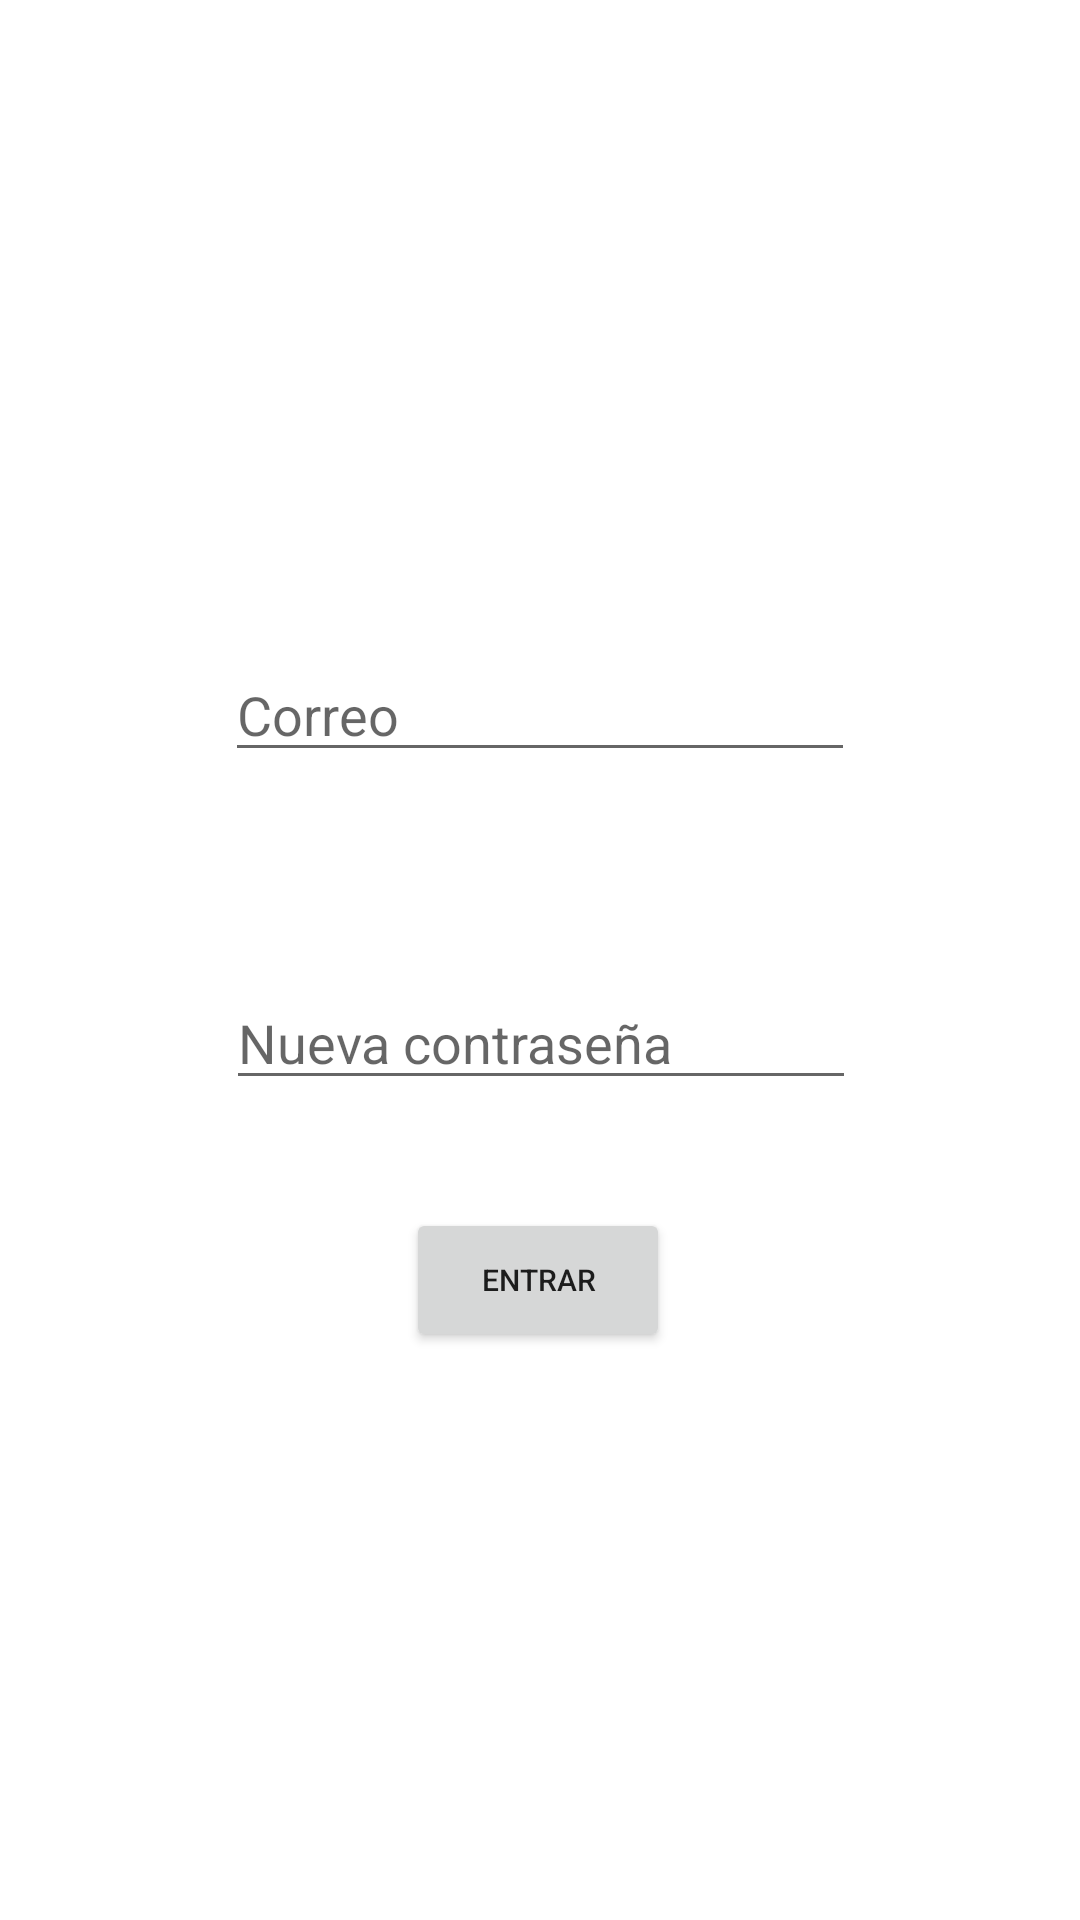

Write the Android layout XML for this screen, with the resource values it uses.
<!-- AndroidManifest.xml: application theme Theme.Divisions -->
<!-- res/layout/activity_recuperar.xml -->
<?xml version="1.0" encoding="utf-8"?>
<androidx.constraintlayout.widget.ConstraintLayout xmlns:android="http://schemas.android.com/apk/res/android"
    xmlns:app="http://schemas.android.com/apk/res-auto"
    xmlns:tools="http://schemas.android.com/tools"
    android:layout_width="match_parent"
    android:layout_height="match_parent"
    tools:context="com.miguelangelmoreno.divisions.RecuperarActivity">

    <EditText
        android:id="@+id/editTextPasswordRecuperar"
        android:layout_width="wrap_content"
        android:layout_height="wrap_content"
        android:layout_marginTop="68dp"
        android:ems="10"
        android:hint="Nueva contraseña"
        android:inputType="textPassword"
        app:layout_constraintEnd_toEndOf="parent"
        app:layout_constraintHorizontal_bias="0.502"
        app:layout_constraintStart_toStartOf="parent"
        app:layout_constraintTop_toBottomOf="@+id/editTextEmailRecuperar" />

    <EditText
        android:id="@+id/editTextEmailRecuperar"
        android:layout_width="wrap_content"
        android:layout_height="wrap_content"
        android:layout_marginTop="216dp"
        android:ems="10"
        android:hint="@string/Email"
        android:inputType="textEmailAddress"
        app:layout_constraintEnd_toEndOf="parent"
        app:layout_constraintStart_toStartOf="parent"
        app:layout_constraintTop_toTopOf="parent" />

    <Button
        android:id="@+id/buttonSiguiente"
        android:layout_width="wrap_content"
        android:layout_height="wrap_content"
        android:layout_marginTop="36dp"
        android:text="Entrar"
        android:textSize="10sp"
        app:layout_constraintEnd_toEndOf="parent"
        app:layout_constraintHorizontal_bias="0.497"
        app:layout_constraintStart_toStartOf="parent"
        app:layout_constraintTop_toBottomOf="@+id/editTextPasswordRecuperar" />
</androidx.constraintlayout.widget.ConstraintLayout>
<!-- resources referenced by this layout -->
<resources>
  <string name="Email">Correo</string>
  <style name="Theme.Divisions" parent="Theme.MaterialComponents.DayNight.DarkActionBar">
          
          <item name="colorPrimary">@color/purple_500</item>
          <item name="colorPrimaryVariant">@color/purple_700</item>
          <item name="colorOnPrimary">@color/white</item>
          
          <item name="colorSecondary">@color/teal_200</item>
          <item name="colorSecondaryVariant">@color/teal_700</item>
          <item name="colorOnSecondary">@color/black</item>
          
          <item name="android:statusBarColor">?attr/colorPrimaryVariant</item>
          
      </style>
  <color name="purple_500">#006a29</color>
  <color name="purple_700">#006a29</color>
  <color name="white">#FFFFFFFF</color>
  <color name="teal_200">#FF03DAC5</color>
  <color name="teal_700">#FF018786</color>
  <color name="black">#FF000000</color>
</resources>
